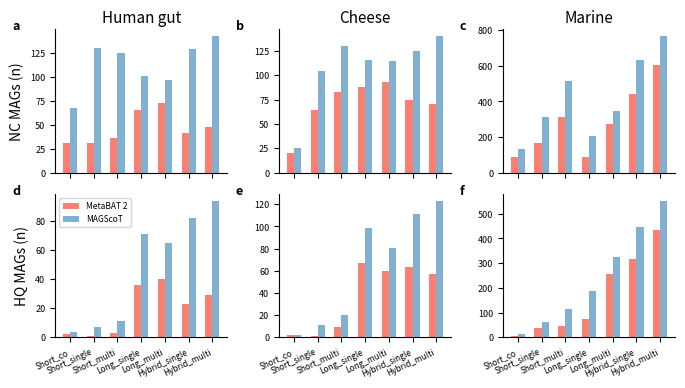

Recreate this plot in Python.
import pandas as pd
import matplotlib
matplotlib.use('Agg')
import matplotlib.pyplot as plt
import numpy as np
import string
import itertools
from collections import defaultdict
import seaborn as sns


def go(ax, num_rows):

    def format_axs(n, i, j):
        annot = list(string.ascii_lowercase)
        ax[i, j].text(-0.25, 1.07, annot[n], transform=ax[i, j].transAxes, fontsize=9, fontweight='bold', va='top')
        ax[i, j].tick_params(axis='y', labelsize=6.5)
        #
        # if i<2:
        #     axs[i, j].xaxis.set_visible(False)
        # else:
        #     axs[i, j].xaxis.set_tick_params(rotation=20)
        #
        # axs[i, j].spines['right'].set_visible(False)
        # axs[i, j].spines['top'].set_visible(False)
        if i==1 and j==0 :
            ax[i, j].legend(loc='upper left', fontsize=6)
        #titile
        if i==0 and j==0:
            ax[i, j].set_title("Human gut", fontsize=11, pad=5)
        elif i==0 and j==1:
            ax[i, j].set_title("Cheese", fontsize=11, pad=5)
        elif i==0 and j==2:
            ax[i, j].set_title("Marine", fontsize=11, pad=5)
        #
        if i==0 and j==0:
            ax[i, j].set_ylabel('NC MAGs (n)', fontsize=10, color='black')
        elif i==1 and j==0:
            ax[i, j].set_ylabel('HQ MAGs (n)', fontsize=10, color='black')
        # elif i==1 and j==0:
        #     ax[i, j].set_ylabel('No. of species after dereplicating HQ MAGs', fontsize=11, color='black')
        # elif i==1 and j==1:
        #     ax[i, j].set_ylabel('No. of strains after dereplicating HQ MAGs', fontsize=11, color='black')

        ax[i, j].set_xticks(np.arange(7))
        ax[i, j].set_xticklabels(labels=['Short_co', 'Short_single', 'Short_multi',  'Long_single', 'Long_multi', 'Hybrid_single', 'Hybrid_multi'], rotation=25, minor=False, fontsize=6, color='black',ha='right')


    #
    pastels = matplotlib.cm.get_cmap('Set3')
    cat_colors = [pastels(x) for x in np.linspace(0, 1, 12)]

    for k in range(6):
        i, j = k//3, k%3
        if i==0 and j== 0:
            ax[i, j].bar(0 - .15, 31, width=.3, color=cat_colors[3])
            ax[i, j].bar(0 + .15, 67, width=.3, color=cat_colors[4])

            ax[i, j].bar(1 - .15, 31, width=.3, color=cat_colors[3] )
            ax[i, j].bar(1 + .15, 130, width=.3, color=cat_colors[4] )

            ax[i, j].bar(2 - .15, 36, width=.3, color=cat_colors[3] )
            ax[i, j].bar(2 + .15, 125, width=.3, color=cat_colors[4] )

            ax[i, j].bar(3 - .15, 65, width=.3, color=cat_colors[3] )
            ax[i, j].bar(3 + .15, 101, width=.3, color=cat_colors[4] )

            ax[i, j].bar(4 - .15, 72, width=.3, color=cat_colors[3] )
            ax[i, j].bar(4 + .15, 96, width=.3, color=cat_colors[4] )

            ax[i, j].bar(5 - .15, 41, width=.3, color=cat_colors[3] )
            ax[i, j].bar(5 + .15, 129, width=.3, color=cat_colors[4] )

            ax[i, j].bar(6 - .15, 47, width=.3, color=cat_colors[3] )
            ax[i, j].bar(6 + .15, 142, width=.3, color=cat_colors[4] )
        elif i==0 and j==1:
            ax[i, j].bar(0 - .15, 20, width=.3, color=cat_colors[3] )
            ax[i, j].bar(0 + .15, 25, width=.3, color=cat_colors[4] )

            ax[i, j].bar(1 - .15, 64, width=.3, color=cat_colors[3] )
            ax[i, j].bar(1 + .15, 104, width=.3, color=cat_colors[4] )

            ax[i, j].bar(2 - .15, 83, width=.3, color=cat_colors[3] )
            ax[i, j].bar(2 + .15, 130, width=.3, color=cat_colors[4] )

            ax[i, j].bar(3 - .15, 88, width=.3, color=cat_colors[3] )
            ax[i, j].bar(3 + .15, 116, width=.3, color=cat_colors[4] )

            ax[i, j].bar(4 - .15, 93, width=.3, color=cat_colors[3] )
            ax[i, j].bar(4 + .15, 115, width=.3, color=cat_colors[4] )

            ax[i, j].bar(5 - .15, 74, width=.3, color=cat_colors[3] )
            ax[i, j].bar(5 + .15, 125, width=.3, color=cat_colors[4] )

            ax[i, j].bar(6 - .15, 70, width=.3, color=cat_colors[3] )
            ax[i, j].bar(6 + .15, 140, width=.3, color=cat_colors[4] )
        elif i==0 and j==2:
            ax[i, j].bar(0 - .15, 85, width=.3, color=cat_colors[3] )
            ax[i, j].bar(0 + .15, 131, width=.3, color=cat_colors[4] )

            ax[i, j].bar(1 - .15, 164, width=.3, color=cat_colors[3] )
            ax[i, j].bar(1 + .15, 314, width=.3, color=cat_colors[4] )

            ax[i, j].bar(2 - .15, 312, width=.3, color=cat_colors[3] )
            ax[i, j].bar(2 + .15, 513, width=.3, color=cat_colors[4] )

            ax[i, j].bar(3 - .15, 89, width=.3, color=cat_colors[3] )
            ax[i, j].bar(3 + .15, 208, width=.3, color=cat_colors[4] )

            ax[i, j].bar(4 - .15, 273, width=.3, color=cat_colors[3] )
            ax[i, j].bar(4 + .15, 349, width=.3, color=cat_colors[4] )

            ax[i, j].bar(5 - .15, 444, width=.3, color=cat_colors[3] )
            ax[i, j].bar(5 + .15, 634, width=.3, color=cat_colors[4] )

            ax[i, j].bar(6 - .15, 607, width=.3, color=cat_colors[3] )
            ax[i, j].bar(6 + .15, 767, width=.3, color=cat_colors[4] )
        elif i==1 and j==0:
            ax[i, j].bar(0 - .15, 2, width=.3, color=cat_colors[3], label='MetaBAT 2' )
            ax[i, j].bar(0 + .15, 4, width=.3, color=cat_colors[4] , label='MAGScoT')

            ax[i, j].bar(1 - .15, 1, width=.3, color=cat_colors[3] )
            ax[i, j].bar(1 + .15, 7, width=.3, color=cat_colors[4] )

            ax[i, j].bar(2 - .15, 3, width=.3, color=cat_colors[3] )
            ax[i, j].bar(2 + .15, 11, width=.3, color=cat_colors[4] )

            ax[i, j].bar(3 - .15, 36, width=.3, color=cat_colors[3] )
            ax[i, j].bar(3 + .15, 71, width=.3, color=cat_colors[4] )

            ax[i, j].bar(4 - .15, 40, width=.3, color=cat_colors[3] )
            ax[i, j].bar(4 + .15, 65, width=.3, color=cat_colors[4] )

            ax[i, j].bar(5 - .15, 23, width=.3, color=cat_colors[3] )
            ax[i, j].bar(5 + .15, 82, width=.3, color=cat_colors[4] )

            ax[i, j].bar(6 - .15, 29, width=.3, color=cat_colors[3] )
            ax[i, j].bar(6 + .15, 94, width=.3, color=cat_colors[4] )
        elif i==1 and j==1:
            ax[i, j].bar(0 - .15, 2, width=.3, color=cat_colors[3] )
            ax[i, j].bar(0 + .15, 2, width=.3, color=cat_colors[4] )

            ax[i, j].bar(1 - .15, 1, width=.3, color=cat_colors[3] )
            ax[i, j].bar(1 + .15, 11, width=.3, color=cat_colors[4] )

            ax[i, j].bar(2 - .15, 9, width=.3, color=cat_colors[3] )
            ax[i, j].bar(2 + .15, 20, width=.3, color=cat_colors[4] )

            ax[i, j].bar(3 - .15, 67, width=.3, color=cat_colors[3] )
            ax[i, j].bar(3 + .15, 99, width=.3, color=cat_colors[4] )

            ax[i, j].bar(4 - .15, 60, width=.3, color=cat_colors[3] )
            ax[i, j].bar(4 + .15, 81, width=.3, color=cat_colors[4] )

            ax[i, j].bar(5 - .15, 63, width=.3, color=cat_colors[3] )
            ax[i, j].bar(5 + .15, 111, width=.3, color=cat_colors[4] )

            ax[i, j].bar(6 - .15, 57, width=.3, color=cat_colors[3] )
            ax[i, j].bar(6 + .15, 123, width=.3, color=cat_colors[4] )
        elif i==1 and j==2:
            ax[i, j].bar(0 - .15, 6, width=.3, color=cat_colors[3] )
            ax[i, j].bar(0 + .15, 13, width=.3, color=cat_colors[4])

            ax[i, j].bar(1 - .15, 37, width=.3, color=cat_colors[3] )
            ax[i, j].bar(1 + .15, 63, width=.3, color=cat_colors[4] )

            ax[i, j].bar(2 - .15, 44, width=.3, color=cat_colors[3] )
            ax[i, j].bar(2 + .15, 115, width=.3, color=cat_colors[4] )

            ax[i, j].bar(3 - .15, 76, width=.3, color=cat_colors[3] )
            ax[i, j].bar(3 + .15, 187, width=.3, color=cat_colors[4] )

            ax[i, j].bar(4 - .15, 256, width=.3, color=cat_colors[3] )
            ax[i, j].bar(4 + .15, 326, width=.3, color=cat_colors[4] )

            ax[i, j].bar(5 - .15, 316, width=.3, color=cat_colors[3] )
            ax[i, j].bar(5 + .15, 447, width=.3, color=cat_colors[4] )

            ax[i, j].bar(6 - .15, 435, width=.3, color=cat_colors[3] )
            ax[i, j].bar(6 + .15, 552, width=.3, color=cat_colors[4] )




        format_axs(k, i, j)




def main():



    num_cols = 3
    num_rows = 2
    fig, axs = plt.subplots(num_rows, num_cols, figsize=(8, 4), sharex=True)
    go(axs, num_rows)
    #
    plt.subplots_adjust(wspace=0.3, hspace=0.15)
    sns.despine(fig)

    fig.savefig('./MAGScoT.pdf', dpi=300, format='pdf', bbox_inches='tight')
    plt.close()

    print('done')


if __name__ == "__main__":
    main()
